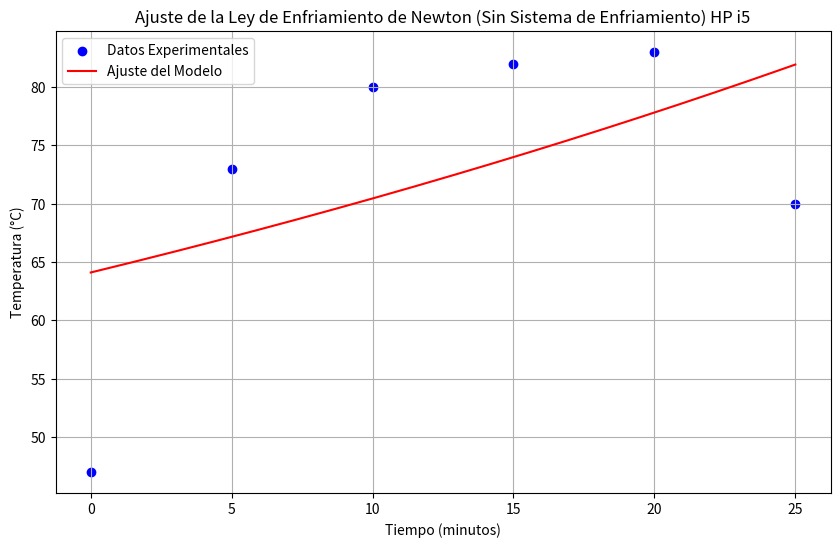
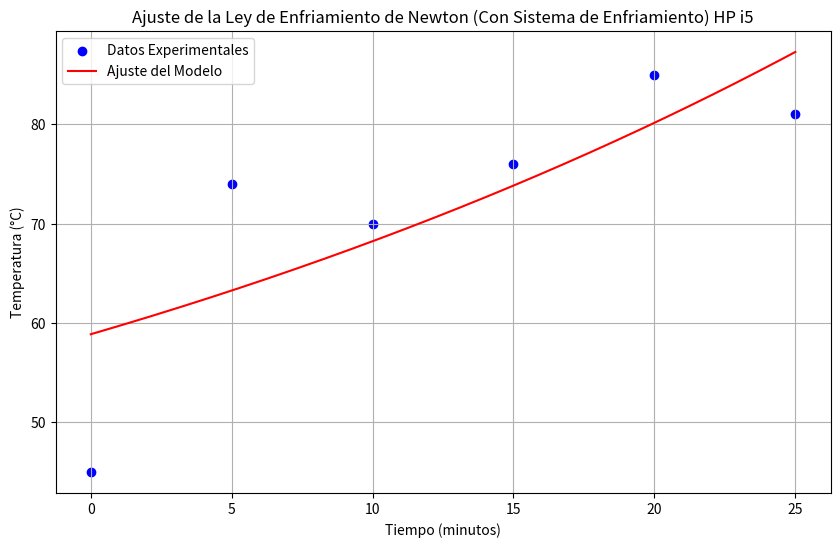

The script that saved these images, in order:
import numpy as np
import matplotlib.pyplot as plt
from scipy.optimize import curve_fit  # Importa curve_fit desde scipy.optimize

# Datos del escenario sin sistema de enfriamiento
tiempo_sin_enfriamiento = np.array([0, 5, 10, 15, 20, 25])  # Tiempo en minutos
temperatura_sin_enfriamiento = np.array([47, 73, 80, 82, 83, 70])  # Temperatura del procesador en °C
temperatura_ambiente_sin_enfriamiento = 24.6  # Temperatura ambiente promedio en °C

# Modelo de enfriamiento de Newton
def modelo_enfriamiento(t, T0, k):
    return temperatura_ambiente_sin_enfriamiento + (T0 - temperatura_ambiente_sin_enfriamiento) * np.exp(-k * t)

# Ajuste de curva
parametros_optimizados, _ = curve_fit(modelo_enfriamiento, tiempo_sin_enfriamiento, temperatura_sin_enfriamiento, p0=[temperatura_sin_enfriamiento[0], 0.01])

# Resultados del ajuste
T0_sin_enfriamiento, k_sin_enfriamiento = parametros_optimizados
print(f"Temperatura inicial ajustada (T0): {T0_sin_enfriamiento:.2f} °C")
print(f"Constante de enfriamiento ajustada (k): {k_sin_enfriamiento:.4f} por minuto")

# Gráfica
tiempo_pred_sin_enfriamiento = np.linspace(0, 25, 300)
temperatura_pred_sin_enfriamiento = modelo_enfriamiento(tiempo_pred_sin_enfriamiento, T0_sin_enfriamiento, k_sin_enfriamiento)

plt.figure(figsize=(10, 6))
plt.scatter(tiempo_sin_enfriamiento, temperatura_sin_enfriamiento, color='blue', label='Datos Experimentales')
plt.plot(tiempo_pred_sin_enfriamiento, temperatura_pred_sin_enfriamiento, color='red', label='Ajuste del Modelo')
plt.title('Ajuste de la Ley de Enfriamiento de Newton (Sin Sistema de Enfriamiento) HP i5')
plt.xlabel('Tiempo (minutos)')
plt.ylabel('Temperatura (°C)')
plt.legend()
plt.grid(True)
plt.show()

# Datos del escenario con sistema de enfriamiento
tiempo_con_enfriamiento = np.array([0, 5, 10, 15, 20, 25])  # Tiempo en minutos
temperatura_con_enfriamiento = np.array([45, 74, 70, 76, 85, 81])  # Temperatura del procesador en °C
temperatura_ambiente_con_enfriamiento = 25.2  # Temperatura ambiente promedio en °C

# Ajuste de curva para el escenario con sistema de enfriamiento
parametros_optimizados_con_enfriamiento, _ = curve_fit(modelo_enfriamiento, tiempo_con_enfriamiento, temperatura_con_enfriamiento, p0=[temperatura_con_enfriamiento[0], 0.01])

# Resultados del ajuste para el escenario con sistema de enfriamiento
T0_con_enfriamiento, k_con_enfriamiento = parametros_optimizados_con_enfriamiento
print(f"Temperatura inicial ajustada (T0): {T0_con_enfriamiento:.2f} °C")
print(f"Constante de enfriamiento ajustada (k): {k_con_enfriamiento:.4f} por minuto")

# Gráfica para el escenario con sistema de enfriamiento
tiempo_pred_con_enfriamiento = np.linspace(0, 25, 300)
temperatura_pred_con_enfriamiento = modelo_enfriamiento(tiempo_pred_con_enfriamiento, T0_con_enfriamiento, k_con_enfriamiento)

plt.figure(figsize=(10, 6))
plt.scatter(tiempo_con_enfriamiento, temperatura_con_enfriamiento, color='blue', label='Datos Experimentales')
plt.plot(tiempo_pred_con_enfriamiento, temperatura_pred_con_enfriamiento, color='red', label='Ajuste del Modelo')
plt.title('Ajuste de la Ley de Enfriamiento de Newton (Con Sistema de Enfriamiento) HP i5')
plt.xlabel('Tiempo (minutos)')
plt.ylabel('Temperatura (°C)')
plt.legend()
plt.grid(True)
plt.show()


